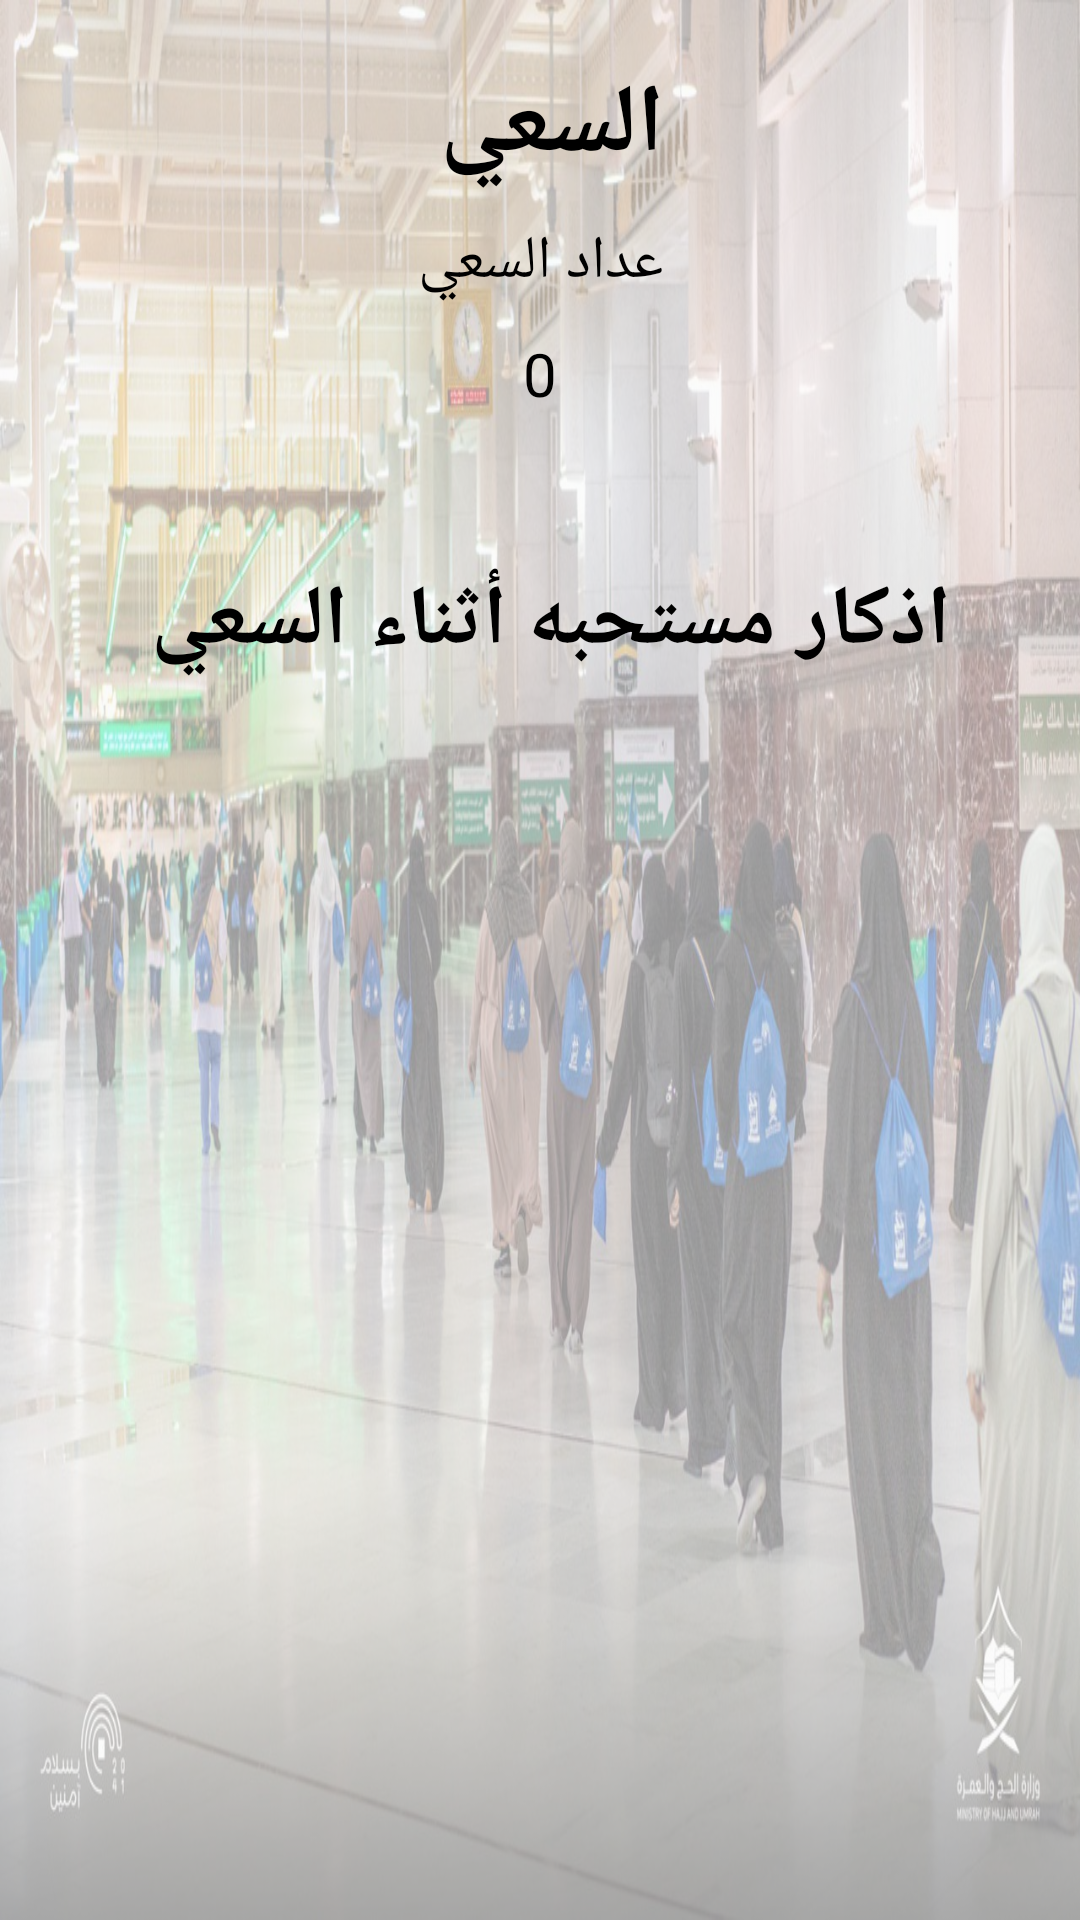

Reconstruct the res/layout file that produces this screen, plus the resources it refers to.
<!-- AndroidManifest.xml: application theme Theme.AppCompat.Light -->
<!-- res/layout/activity_saiee.xml -->
<?xml version="1.0" encoding="utf-8"?>
<RelativeLayout xmlns:android="http://schemas.android.com/apk/res/android"
    xmlns:app="http://schemas.android.com/apk/res-auto"
    xmlns:tools="http://schemas.android.com/tools"
    android:layout_width="match_parent"
    android:layout_height="match_parent"
    android:gravity="center_horizontal"
    tools:context=".SaieeActivity">
    <ImageView
        android:layout_width="match_parent"
        android:layout_height="match_parent"
        android:alpha="0.4"
        android:background="@drawable/saie"/>
    <LinearLayout
        android:layout_width="match_parent"
        android:layout_height="match_parent"
        android:orientation="vertical">
        <TextView
            android:layout_width="match_parent"
            android:layout_height="wrap_content"
            android:text="السعي "
            android:textColor="@color/black"
            android:textSize="32sp"
            android:layout_marginTop="20dp"
            android:textStyle="bold"
            android:gravity="center"
            />
        <TextView
            android:layout_width="match_parent"
            android:layout_height="wrap_content"
            android:gravity="center"
            android:textSize="20sp"
            android:textColor="@color/black"
            android:layout_marginTop="10dp"
            android:text="عداد السعي"/>
        <TextView
            android:layout_width="match_parent"
            android:layout_height="wrap_content"
            android:text="0"
            android:textSize="20sp"
            android:textColor="@color/black"
            android:layout_marginTop="10dp"
            android:gravity="center"
            android:id="@+id/tvSaieCount"/>
        <TextView
            android:layout_width="match_parent"
            android:layout_height="wrap_content"
            android:text="اذكار مستحبه أثناء السعي "
            android:textStyle="bold"
            android:textSize="28sp"
            android:textColor="@color/black"
            android:layout_marginTop="50dp"
            android:gravity="center"
            android:id="@+id/tvAzkarTitle"
            />
        <TextView
            android:layout_width="match_parent"
            android:layout_height="wrap_content"
            android:id="@+id/tvSaieeAzkar"
            android:layout_marginTop="30dp"
            android:textColor="@color/black"
            android:gravity="center"
            android:textSize="32sp"/>

    </LinearLayout>


</RelativeLayout>
<!-- resources referenced by this layout -->
<resources>
  <!-- drawable saie: jpg bitmap (drawable, 226063 bytes) -->
  <!-- not gathered from this repository: default colours our renderer supplied (Android Studio template values) -->
  <color name="black">#FF000000</color>
</resources>
